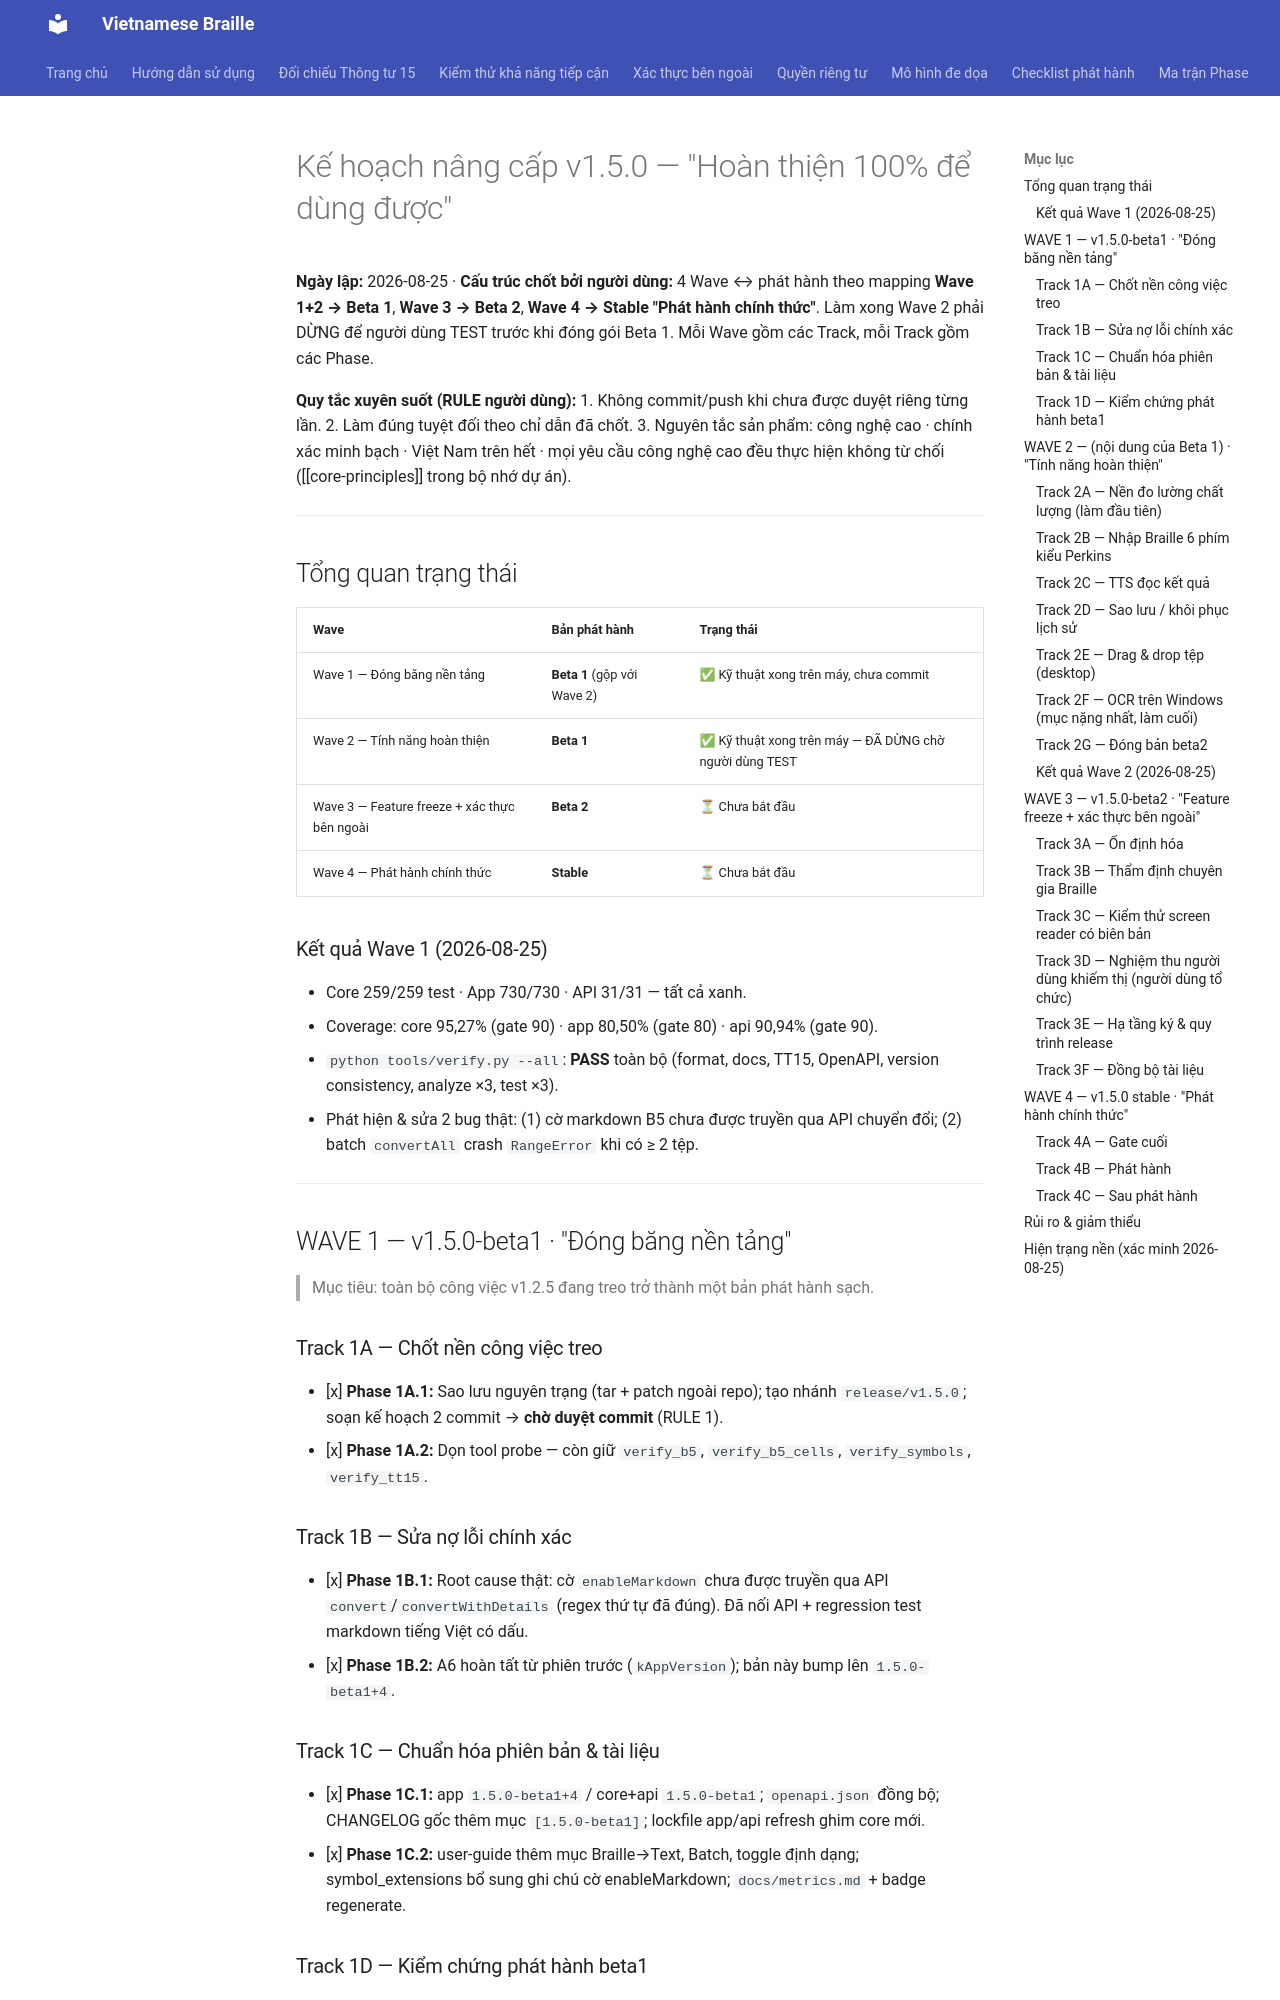

repository: ghitatruongle/vietnamese_braille · page: upgrade_plan_v150/index.html · generator: mkdocs

# Kế hoạch nâng cấp v1.5.0 — "Hoàn thiện 100% để dùng được"

**Ngày lập:** 2026-08-25 · **Cấu trúc chốt bởi người dùng:** 4 Wave ↔ phát hành
theo mapping **Wave 1+2 → Beta 1**, **Wave 3 → Beta 2**, **Wave 4 → Stable
"Phát hành chính thức"**. Làm xong Wave 2 phải DỪNG để người dùng TEST trước
khi đóng gói Beta 1. Mỗi Wave gồm các Track, mỗi Track gồm các Phase.

**Quy tắc xuyên suốt (RULE người dùng):**
1. Không commit/push khi chưa được duyệt riêng từng lần.
2. Làm đúng tuyệt đối theo chỉ dẫn đã chốt.
3. Nguyên tắc sản phẩm: công nghệ cao · chính xác minh bạch · Việt Nam trên
   hết · mọi yêu cầu công nghệ cao đều thực hiện không từ chối ([[core-principles]]
   trong bộ nhớ dự án).

---

## Tổng quan trạng thái

| Wave | Bản phát hành | Trạng thái |
|---|---|---|
| Wave 1 — Đóng băng nền tảng | **Beta 1** (gộp với Wave 2) | ✅ Kỹ thuật xong trên máy, chưa commit |
| Wave 2 — Tính năng hoàn thiện | **Beta 1** | ✅ Kỹ thuật xong trên máy — ĐÃ DỪNG chờ người dùng TEST |
| Wave 3 — Feature freeze + xác thực bên ngoài | **Beta 2** | ⏳ Chưa bắt đầu |
| Wave 4 — Phát hành chính thức | **Stable** | ⏳ Chưa bắt đầu |

### Kết quả Wave 1 (2026-08-25)

- Core 259/259 test · App 730/730 · API 31/31 — tất cả xanh.
- Coverage: core 95,27% (gate 90) · app 80,50% (gate 80) · api 90,94% (gate 90).
- `python tools/verify.py --all`: **PASS** toàn bộ (format, docs, TT15, OpenAPI,
  version consistency, analyze ×3, test ×3).
- Phát hiện & sửa 2 bug thật: (1) cờ markdown B5 chưa được truyền qua API
  chuyển đổi; (2) batch `convertAll` crash `RangeError` khi có ≥ 2 tệp.

---

## WAVE 1 — v1.5.0-beta1 · "Đóng băng nền tảng"

> Mục tiêu: toàn bộ công việc v1.2.5 đang treo trở thành một bản phát hành sạch.

### Track 1A — Chốt nền công việc treo
- [x] **Phase 1A.1:** Sao lưu nguyên trạng (tar + patch ngoài repo); tạo nhánh
  `release/v1.5.0`; soạn kế hoạch 2 commit → **chờ duyệt commit** (RULE 1).
- [x] **Phase 1A.2:** Dọn tool probe — còn giữ `verify_b5`, `verify_b5_cells`,
  `verify_symbols`, `verify_tt15`.

### Track 1B — Sửa nợ lỗi chính xác
- [x] **Phase 1B.1:** Root cause thật: cờ `enableMarkdown` chưa được truyền qua
  API `convert`/`convertWithDetails` (regex thứ tự đã đúng). Đã nối API +
  regression test markdown tiếng Việt có dấu.
- [x] **Phase 1B.2:** A6 hoàn tất từ phiên trước (`kAppVersion`); bản này bump
  lên `1.5.0-beta1+4`.

### Track 1C — Chuẩn hóa phiên bản & tài liệu
- [x] **Phase 1C.1:** app `1.5.0-beta1+4` / core+api `1.5.0-beta1`;
  `openapi.json` đồng bộ; CHANGELOG gốc thêm mục `[1.5.0-beta1]`; lockfile
  app/api refresh ghim core mới.
- [x] **Phase 1C.2:** user-guide thêm mục Braille→Text, Batch, toggle định
  dạng; symbol_extensions bổ sung ghi chú cờ enableMarkdown;
  `docs/metrics.md` + badge regenerate.
